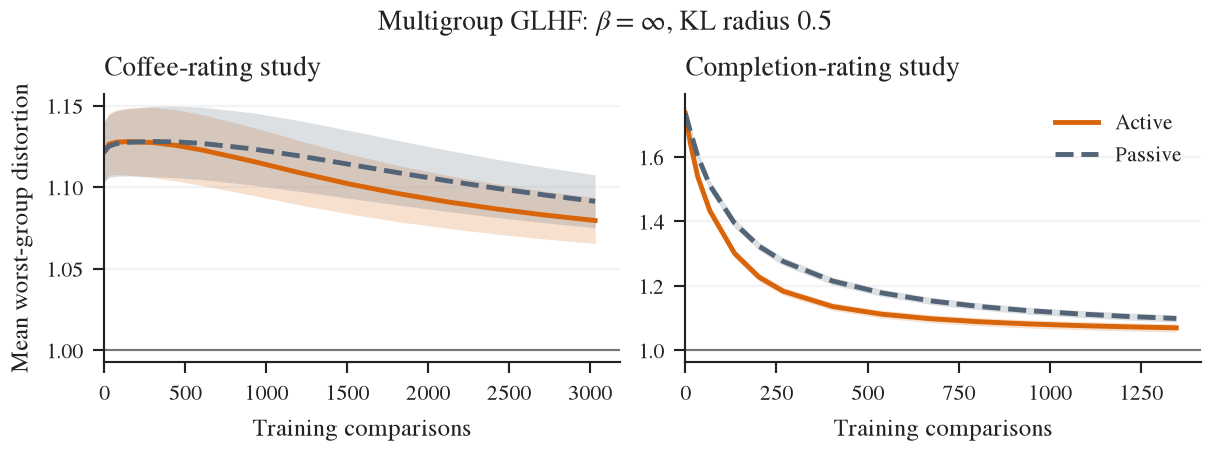

The file beside this chart, header and first rows:
dataset, beta, learner_tau, evaluation_tau, checkpoint_fraction, mean_comparisons, min_comparisons, max_comparisons, n_seeds_per_split, interval, protocol, status, n_splits, estimate, corrected_se, degrees_of_freedom, ci_lower, ci_upper, t_statistic, p_value_two_sided, variance_factor, test_train_ratio, confidence_level
coffee, inf, 0.5, 0.5, 0.0, 0.0, 0, 0, 50, marginal approximate corrected 95%; not …, passive, ok, 100, 1.122, 0.009217, 99, 1.103, 1.14, 121.7, 1.265969846764497e-109, 0.1211, 0.1111, 0.95
coffee, inf, 0.5, 0.5, 0.0, 0.0, 0, 0, 50, marginal approximate corrected 95%; not …, active, ok, 100, 1.122, 0.009217, 99, 1.103, 1.14, 121.7, 1.265969846764497e-109, 0.1211, 0.1111, 0.95
coffee, inf, 0.5, 0.5, 0.01, 30.0, 30, 30, 50, marginal approximate corrected 95%; not …, passive, ok, 100, 1.125, 0.009728, 99, 1.106, 1.145, 115.7, 1.8757539853917202e-107, 0.1211, 0.1111, 0.95
coffee, inf, 0.5, 0.5, 0.01, 30.0, 30, 30, 50, marginal approximate corrected 95%; not …, active, ok, 100, 1.126, 0.009571, 99, 1.107, 1.145, 117.7, 3.4041710956899977e-108, 0.1211, 0.1111, 0.95
coffee, inf, 0.5, 0.5, 0.025, 76.0, 76, 76, 50, marginal approximate corrected 95%; not …, passive, ok, 100, 1.127, 0.01012, 99, 1.107, 1.147, 111.4, 7.803524216159592e-106, 0.1211, 0.1111, 0.95
coffee, inf, 0.5, 0.5, 0.025, 76.0, 76, 76, 50, marginal approximate corrected 95%; not …, active, ok, 100, 1.128, 0.01005, 99, 1.108, 1.148, 112.2, 3.725821451732008e-106, 0.1211, 0.1111, 0.95
coffee, inf, 0.5, 0.5, 0.05, 152.0, 152, 152, 50, marginal approximate corrected 95%; not …, passive, ok, 100, 1.128, 0.01039, 99, 1.107, 1.148, 108.6, 9.51129054722398e-105, 0.1211, 0.1111, 0.95
coffee, inf, 0.5, 0.5, 0.05, 152.0, 152, 152, 50, marginal approximate corrected 95%; not …, active, ok, 100, 1.128, 0.01041, 99, 1.107, 1.149, 108.4, 1.1183998878054452e-104, 0.1211, 0.1111, 0.95
coffee, inf, 0.5, 0.5, 0.1, 303.0, 303, 303, 50, marginal approximate corrected 95%; not …, passive, ok, 100, 1.128, 0.01086, 99, 1.107, 1.15, 103.9, 7.198353540125922e-103, 0.1211, 0.1111, 0.95
coffee, inf, 0.5, 0.5, 0.1, 303.0, 303, 303, 50, marginal approximate corrected 95%; not …, active, ok, 100, 1.127, 0.01088, 99, 1.106, 1.149, 103.6, 9.477210379202342e-103, 0.1211, 0.1111, 0.95
coffee, inf, 0.5, 0.5, 0.15, 455.0, 455, 455, 50, marginal approximate corrected 95%; not …, passive, ok, 100, 1.128, 0.01107, 99, 1.106, 1.15, 101.9, 4.872816418209329e-102, 0.1211, 0.1111, 0.95
coffee, inf, 0.5, 0.5, 0.15, 455.0, 455, 455, 50, marginal approximate corrected 95%; not …, active, ok, 100, 1.125, 0.011, 99, 1.104, 1.147, 102.3, 3.1607048014625304e-102, 0.1211, 0.1111, 0.95
coffee, inf, 0.5, 0.5, 0.2, 606.1, 606, 607, 50, marginal approximate corrected 95%; not …, passive, ok, 100, 1.127, 0.01119, 99, 1.105, 1.149, 100.7, 1.4811279413884587e-101, 0.1211, 0.1111, 0.95
coffee, inf, 0.5, 0.5, 0.2, 606.1, 606, 607, 50, marginal approximate corrected 95%; not …, active, ok, 100, 1.123, 0.01095, 99, 1.101, 1.145, 102.5, 2.664049066127929e-102, 0.1211, 0.1111, 0.95
coffee, inf, 0.5, 0.5, 0.3, 910.0, 910, 910, 50, marginal approximate corrected 95%; not …, passive, ok, 100, 1.124, 0.01117, 99, 1.101, 1.146, 100.6, 1.7488184174955335e-101, 0.1211, 0.1111, 0.95
coffee, inf, 0.5, 0.5, 0.3, 910.0, 910, 910, 50, marginal approximate corrected 95%; not …, active, ok, 100, 1.116, 0.01054, 99, 1.095, 1.137, 105.9, 1.113616211849268e-103, 0.1211, 0.1111, 0.95
coffee, inf, 0.5, 0.5, 0.4, 1213, 1213, 1213, 50, marginal approximate corrected 95%; not …, passive, ok, 100, 1.119, 0.01093, 99, 1.097, 1.141, 102.4, 2.8798628950833608e-102, 0.1211, 0.1111, 0.95
coffee, inf, 0.5, 0.5, 0.4, 1213, 1213, 1213, 50, marginal approximate corrected 95%; not …, active, ok, 100, 1.109, 0.009907, 99, 1.089, 1.128, 111.9, 4.788967741160775e-106, 0.1211, 0.1111, 0.95
coffee, inf, 0.5, 0.5, 0.5, 1516, 1516, 1516, 50, marginal approximate corrected 95%; not …, passive, ok, 100, 1.114, 0.01049, 99, 1.093, 1.135, 106.2, 8.001007212235786e-104, 0.1211, 0.1111, 0.95
coffee, inf, 0.5, 0.5, 0.5, 1516, 1516, 1516, 50, marginal approximate corrected 95%; not …, active, ok, 100, 1.102, 0.00925, 99, 1.084, 1.12, 119.1, 1.0307903914521413e-108, 0.1211, 0.1111, 0.95
coffee, inf, 0.5, 0.5, 0.6, 1819, 1819, 1820, 50, marginal approximate corrected 95%; not …, passive, ok, 100, 1.109, 0.009974, 99, 1.089, 1.129, 111.2, 9.173440597723918e-106, 0.1211, 0.1111, 0.95
coffee, inf, 0.5, 0.5, 0.6, 1819, 1819, 1820, 50, marginal approximate corrected 95%; not …, active, ok, 100, 1.096, 0.008668, 99, 1.079, 1.113, 126.4, 2.9238845069042975e-111, 0.1211, 0.1111, 0.95
coffee, inf, 0.5, 0.5, 0.7, 2122, 2122, 2123, 50, marginal approximate corrected 95%; not …, passive, ok, 100, 1.104, 0.009469, 99, 1.085, 1.123, 116.6, 8.64296470732179e-108, 0.1211, 0.1111, 0.95
coffee, inf, 0.5, 0.5, 0.7, 2122, 2122, 2123, 50, marginal approximate corrected 95%; not …, active, ok, 100, 1.091, 0.008172, 99, 1.075, 1.107, 133.5, 1.3977698649075838e-113, 0.1211, 0.1111, 0.95
coffee, inf, 0.5, 0.5, 0.8, 2426, 2426, 2426, 50, marginal approximate corrected 95%; not …, passive, ok, 100, 1.099, 0.009002, 99, 1.081, 1.117, 122.1, 9.0598619279064e-110, 0.1211, 0.1111, 0.95
coffee, inf, 0.5, 0.5, 0.8, 2426, 2426, 2426, 50, marginal approximate corrected 95%; not …, active, ok, 100, 1.087, 0.007752, 99, 1.071, 1.102, 140.2, 1.1524672322812561e-115, 0.1211, 0.1111, 0.95
coffee, inf, 0.5, 0.5, 0.9, 2729, 2729, 2730, 50, marginal approximate corrected 95%; not …, passive, ok, 100, 1.095, 0.008576, 99, 1.078, 1.112, 127.7, 1.1125595866829149e-111, 0.1211, 0.1111, 0.95
coffee, inf, 0.5, 0.5, 0.9, 2729, 2729, 2730, 50, marginal approximate corrected 95%; not …, active, ok, 100, 1.083, 0.007401, 99, 1.068, 1.098, 146.3, 1.6914817892312288e-117, 0.1211, 0.1111, 0.95
coffee, inf, 0.5, 0.5, 1.0, 3032, 3032, 3033, 50, marginal approximate corrected 95%; not …, passive, ok, 100, 1.091, 0.008186, 99, 1.075, 1.108, 133.3, 1.6006668037754364e-113, 0.1211, 0.1111, 0.95
coffee, inf, 0.5, 0.5, 1.0, 3032, 3032, 3033, 50, marginal approximate corrected 95%; not …, active, ok, 100, 1.08, 0.007115, 99, 1.065, 1.094, 151.7, 4.6719371806934546e-119, 0.1211, 0.1111, 0.95
persona, inf, 0.5, 0.5, 0.0, 0.0, 0, 0, 50, marginal approximate corrected 95%; not …, passive, ok, 100, 1.736, 0.0115, 99, 1.713, 1.758, 151, 7.613840287614949e-119, 0.1211, 0.1111, 0.95
persona, inf, 0.5, 0.5, 0.0, 0.0, 0, 0, 50, marginal approximate corrected 95%; not …, active, ok, 100, 1.736, 0.0115, 99, 1.713, 1.758, 151, 7.613840287614949e-119, 0.1211, 0.1111, 0.95
persona, inf, 0.5, 0.5, 0.01, 13.0, 13, 13, 50, marginal approximate corrected 95%; not …, passive, ok, 100, 1.683, 0.009674, 99, 1.664, 1.702, 174, 6.519398974361904e-125, 0.1211, 0.1111, 0.95
persona, inf, 0.5, 0.5, 0.01, 13.0, 13, 13, 50, marginal approximate corrected 95%; not …, active, ok, 100, 1.646, 0.009374, 99, 1.628, 1.665, 175.6, 2.5289969719615344e-125, 0.1211, 0.1111, 0.95
persona, inf, 0.5, 0.5, 0.025, 34.0, 34, 34, 50, marginal approximate corrected 95%; not …, passive, ok, 100, 1.602, 0.008941, 99, 1.585, 1.62, 179.2, 3.437515107513993e-126, 0.1211, 0.1111, 0.95
persona, inf, 0.5, 0.5, 0.025, 34.0, 34, 34, 50, marginal approximate corrected 95%; not …, active, ok, 100, 1.539, 0.00882, 99, 1.521, 1.556, 174.5, 4.849402795503018e-125, 0.1211, 0.1111, 0.95
persona, inf, 0.5, 0.5, 0.05, 67.0, 67, 67, 50, marginal approximate corrected 95%; not …, passive, ok, 100, 1.512, 0.008141, 99, 1.496, 1.529, 185.8, 9.862532508495422e-128, 0.1211, 0.1111, 0.95
persona, inf, 0.5, 0.5, 0.05, 67.0, 67, 67, 50, marginal approximate corrected 95%; not …, active, ok, 100, 1.433, 0.008084, 99, 1.417, 1.45, 177.3, 9.768567498556327e-126, 0.1211, 0.1111, 0.95
persona, inf, 0.5, 0.5, 0.1, 135.0, 135, 135, 50, marginal approximate corrected 95%; not …, passive, ok, 100, 1.395, 0.007228, 99, 1.38, 1.409, 192.9, 2.358322673291904e-129, 0.1211, 0.1111, 0.95
persona, inf, 0.5, 0.5, 0.1, 135.0, 135, 135, 50, marginal approximate corrected 95%; not …, active, ok, 100, 1.301, 0.006785, 99, 1.287, 1.314, 191.7, 4.4076662866666496e-129, 0.1211, 0.1111, 0.95
persona, inf, 0.5, 0.5, 0.15, 202.0, 202, 202, 50, marginal approximate corrected 95%; not …, passive, ok, 100, 1.323, 0.006558, 99, 1.31, 1.336, 201.8, 2.846664594854902e-131, 0.1211, 0.1111, 0.95
persona, inf, 0.5, 0.5, 0.15, 202.0, 202, 202, 50, marginal approximate corrected 95%; not …, active, ok, 100, 1.227, 0.006268, 99, 1.215, 1.239, 195.8, 5.606357409700511e-130, 0.1211, 0.1111, 0.95
persona, inf, 0.5, 0.5, 0.2, 269.3, 269, 270, 50, marginal approximate corrected 95%; not …, passive, ok, 100, 1.275, 0.00624, 99, 1.263, 1.288, 204.4, 7.890879756593178e-132, 0.1211, 0.1111, 0.95
persona, inf, 0.5, 0.5, 0.2, 269.3, 269, 270, 50, marginal approximate corrected 95%; not …, active, ok, 100, 1.183, 0.006013, 99, 1.171, 1.195, 196.7, 3.472403009112578e-130, 0.1211, 0.1111, 0.95
persona, inf, 0.5, 0.5, 0.3, 404.0, 404, 404, 50, marginal approximate corrected 95%; not …, passive, ok, 100, 1.215, 0.005843, 99, 1.203, 1.227, 207.9, 1.4689393799518204e-132, 0.1211, 0.1111, 0.95
persona, inf, 0.5, 0.5, 0.3, 404.0, 404, 404, 50, marginal approximate corrected 95%; not …, active, ok, 100, 1.136, 0.005949, 99, 1.124, 1.148, 190.9, 6.685538180402577e-129, 0.1211, 0.1111, 0.95
persona, inf, 0.5, 0.5, 0.4, 539.0, 539, 539, 50, marginal approximate corrected 95%; not …, passive, ok, 100, 1.178, 0.005634, 99, 1.167, 1.189, 209.1, 8.377289068534713e-133, 0.1211, 0.1111, 0.95
persona, inf, 0.5, 0.5, 0.4, 539.0, 539, 539, 50, marginal approximate corrected 95%; not …, active, ok, 100, 1.112, 0.006098, 99, 1.1, 1.124, 182.3, 6.349950977041805e-127, 0.1211, 0.1111, 0.95
persona, inf, 0.5, 0.5, 0.5, 674.0, 674, 674, 50, marginal approximate corrected 95%; not …, passive, ok, 100, 1.153, 0.00554, 99, 1.142, 1.164, 208.2, 1.3023948591645948e-132, 0.1211, 0.1111, 0.95
persona, inf, 0.5, 0.5, 0.5, 674.0, 674, 674, 50, marginal approximate corrected 95%; not …, active, ok, 100, 1.098, 0.006235, 99, 1.085, 1.11, 176, 2.015139463670774e-125, 0.1211, 0.1111, 0.95
persona, inf, 0.5, 0.5, 0.6, 808.3, 808, 809, 50, marginal approximate corrected 95%; not …, passive, ok, 100, 1.136, 0.005493, 99, 1.125, 1.147, 206.8, 2.5379159075751012e-132, 0.1211, 0.1111, 0.95
persona, inf, 0.5, 0.5, 0.6, 808.3, 808, 809, 50, marginal approximate corrected 95%; not …, active, ok, 100, 1.088, 0.006329, 99, 1.076, 1.101, 172, 2.042323007457178e-124, 0.1211, 0.1111, 0.95
persona, inf, 0.5, 0.5, 0.7, 943.3, 943, 944, 50, marginal approximate corrected 95%; not …, passive, ok, 100, 1.123, 0.005492, 99, 1.112, 1.134, 204.4, 7.781057613275991e-132, 0.1211, 0.1111, 0.95
persona, inf, 0.5, 0.5, 0.7, 943.3, 943, 944, 50, marginal approximate corrected 95%; not …, active, ok, 100, 1.082, 0.006383, 99, 1.069, 1.094, 169.4, 8.75300060800356e-124, 0.1211, 0.1111, 0.95
persona, inf, 0.5, 0.5, 0.8, 1078, 1078, 1078, 50, marginal approximate corrected 95%; not …, passive, ok, 100, 1.113, 0.005501, 99, 1.102, 1.124, 202.3, 2.2133526214685752e-131, 0.1211, 0.1111, 0.95
persona, inf, 0.5, 0.5, 0.8, 1078, 1078, 1078, 50, marginal approximate corrected 95%; not …, active, ok, 100, 1.077, 0.006408, 99, 1.064, 1.089, 168, 2.0455122444514e-123, 0.1211, 0.1111, 0.95
persona, inf, 0.5, 0.5, 0.9, 1212, 1212, 1213, 50, marginal approximate corrected 95%; not …, passive, ok, 100, 1.105, 0.005545, 99, 1.094, 1.116, 199.3, 9.793784667541738e-131, 0.1211, 0.1111, 0.95
persona, inf, 0.5, 0.5, 0.9, 1212, 1212, 1213, 50, marginal approximate corrected 95%; not …, active, ok, 100, 1.073, 0.006406, 99, 1.06, 1.085, 167.4, 2.808389404302908e-123, 0.1211, 0.1111, 0.95
persona, inf, 0.5, 0.5, 1.0, 1347, 1347, 1348, 50, marginal approximate corrected 95%; not …, passive, ok, 100, 1.099, 0.005589, 99, 1.087, 1.11, 196.6, 3.773256928550077e-130, 0.1211, 0.1111, 0.95
persona, inf, 0.5, 0.5, 1.0, 1347, 1347, 1348, 50, marginal approximate corrected 95%; not …, active, ok, 100, 1.069, 0.00642, 99, 1.057, 1.082, 166.6, 4.6972416907747326e-123, 0.1211, 0.1111, 0.95
